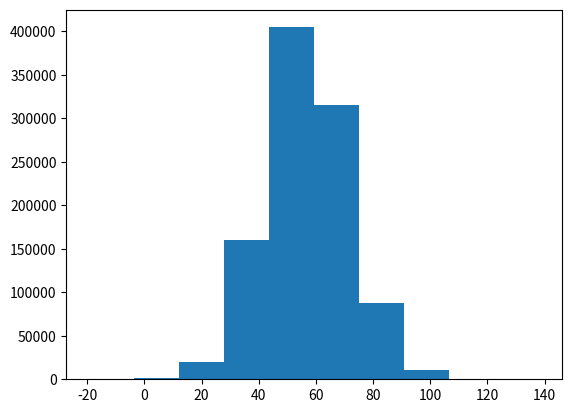

Recreate this plot in Python.
#!/usr/bin/env python
# coding: utf-8

# # Projeto Final de Tópicos Especiais de Estruturas 2 - Confiabilidade Estrutural

# # Otimização da area de aço de uma laje a partir do método Euro Code(JCSS)

# ## Definindo as variáveis do problema

# In[1]:


import matplotlib.pyplot as plt
import random
import math

N=1000000
L=6.0
b=1.0
Nf=0.0
As=0.000735
m_a=As
dp_a= 0.05*As
List_G=[]
#Listas auxiliares para verificação da distribuição das variáveis e plot dos histogramas
teta_1=[]
teta_2=[]
fy_=[]
fc_ =[]
d_ =[]
q_ =[]
g_ =[]
As_ =[]


# In[2]:


m_teta1 = 1;
dp_teta1=0.1
mu_teta1 = math.log((m_teta1**2)/math.sqrt(dp_teta1**2+m_teta1**2));
sigma_teta1 = math.sqrt(math.log((dp_teta1**2/(m_teta1**2)+1)));
print(mu_teta1)
print(sigma_teta1)


# In[3]:


m_teta2 = 1;
dp_teta2=0.2;
mu_teta2 = math.log((m_teta2**2)/math.sqrt(dp_teta2**2+m_teta2**2));
sigma_teta2 = math.sqrt(math.log((dp_teta2**2/(m_teta2**2)+1)));
print(mu_teta2)
print(sigma_teta2)


# In[4]:


m_fy = 560000;
dp_fy=30000
mu_fy = math.log((m_fy**2)/math.sqrt(dp_fy**2+m_fy**2));
sigma_fy = math.sqrt(math.log((dp_fy**2/(m_fy**2)+1)));
print(mu_fy)
print(sigma_fy)


# In[5]:


m_fc = 30000;
dp_fc=5500
mu_fc = math.log((m_fc**2)/math.sqrt(dp_fc**2+m_fc**2));
sigma_fc = math.sqrt(math.log((dp_fc**2/(m_fc**2)+1)));
print(mu_fc)
print(sigma_fc)


# In[6]:


m_q=0.8
dp_q=0.48
a_q=(m_q/dp_q)**2;
b_q=dp_q**2/m_q;
print(a_q)
print(b_q)


# ## Simulações de Monte Carlo para a Função da Falha G

# In[7]:


for i in range(N):
    
    teta1=random.lognormvariate(mu_teta1,sigma_teta1)
    teta_1.append(teta1)
    teta2=random.lognormvariate(mu_teta2, sigma_teta2)
    teta_2.append(teta2)
    fy=random.lognormvariate(mu_fy,sigma_fy)
    fy_.append(fy)
    fc=random.lognormvariate(mu_fc,sigma_fc)
    fc_.append(fc)
    q=random.gammavariate(a_q,b_q)
    q_.append(q)
    As=random.normalvariate(m_a,dp_a)
    As_.append(As)
    d=random.normalvariate(0.23,0.01)
    d_.append(d)
    g=random.normalvariate(7,0.7)
    g_.append(g)
    L=6.0
    b=1.0
    
    G= teta1*As*fy*(d-((As*fy)/(2*fc*b)))-(teta2*(g+q)*(b*L**2)/8)
    List_G.append(G)
    


# In[13]:


plt.hist(List_G)


# In[9]:


for i in List_G:
  if i<=0:
    Nf = Nf + 1


# In[10]:


print(Nf)


# In[11]:


pF = Nf/N
print(pF)


# In[ ]:





# In[ ]:




